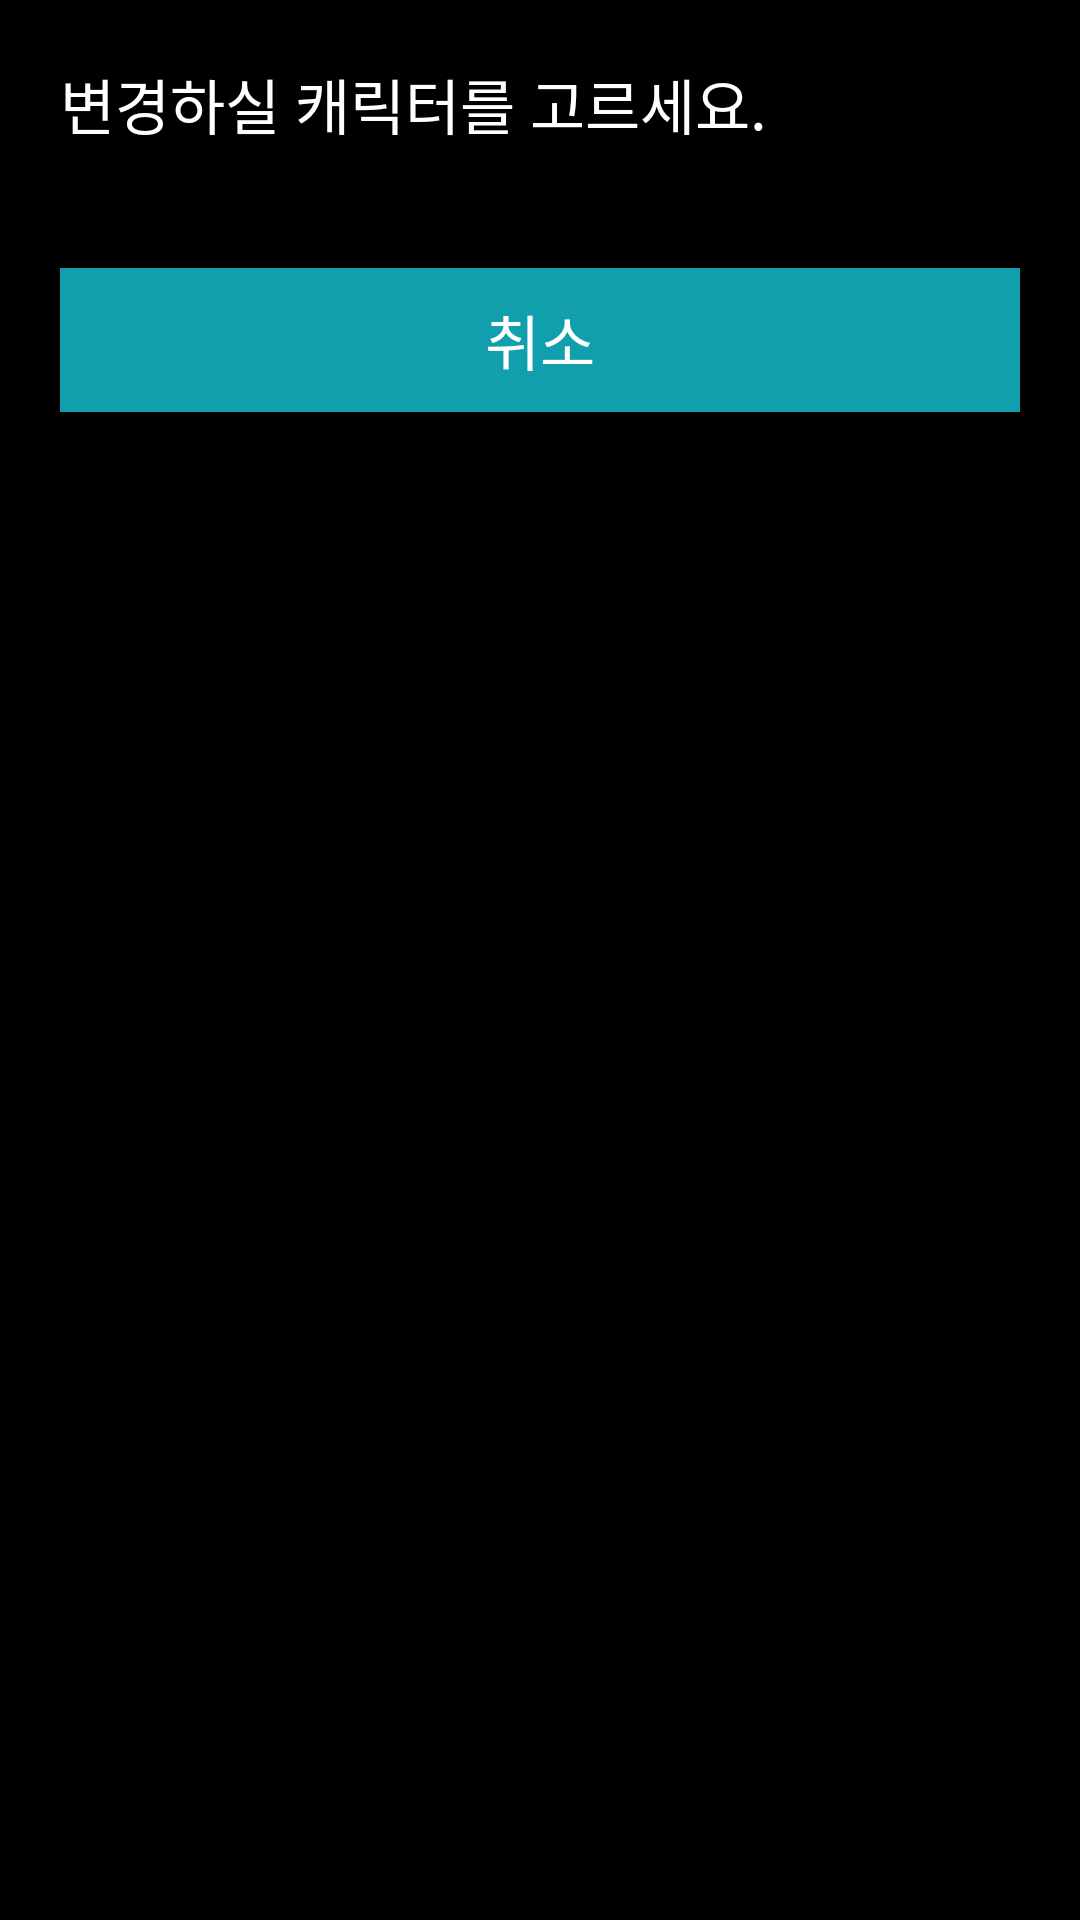

This screen was rendered from an Android layout file. Write that file and the resources it references.
<!-- AndroidManifest.xml: application theme Theme.StudyHelper -->
<!-- res/layout/setting_dialog.xml -->
<LinearLayout xmlns:android="http://schemas.android.com/apk/res/android"
    android:layout_width="wrap_content"
    android:layout_height="wrap_content"
    android:orientation="vertical"
    android:background="@color/black"
    android:padding="20dp">

    <TextView
        android:layout_width="wrap_content"
        android:layout_height="wrap_content"
        android:text="변경하실 캐릭터를 고르세요."
        android:textSize="20sp"
        android:fontFamily="@font/dunggeunmo"
        android:textColor="#FFFFFF"

        android:paddingBottom="10dp"/>
    <ListView
        android:id="@+id/characterListView"
        android:layout_width="wrap_content"
        android:layout_height="wrap_content"
        android:layout_marginBottom="30dp"
         />


        <androidx.appcompat.widget.AppCompatButton
            android:id="@+id/buttonBack"
            android:layout_width="match_parent"
            android:layout_height="wrap_content"
            android:fontFamily="@font/dunggeunmo"
            android:background="@color/retro_green"
            android:textColor="#FFFFFF"
            android:textSize="20sp"
            android:text="취소"/>

</LinearLayout>
<!-- resources referenced by this layout -->
<resources>
  <color name="black">#FF000000</color>
  <color name="retro_green">#119fae</color>
  <style name="Theme.StudyHelper" parent="Base.Theme.StudyHelper" />
  <style name="Base.Theme.StudyHelper" parent="Theme.Material3.DayNight.NoActionBar">
          
          
      </style>
</resources>
